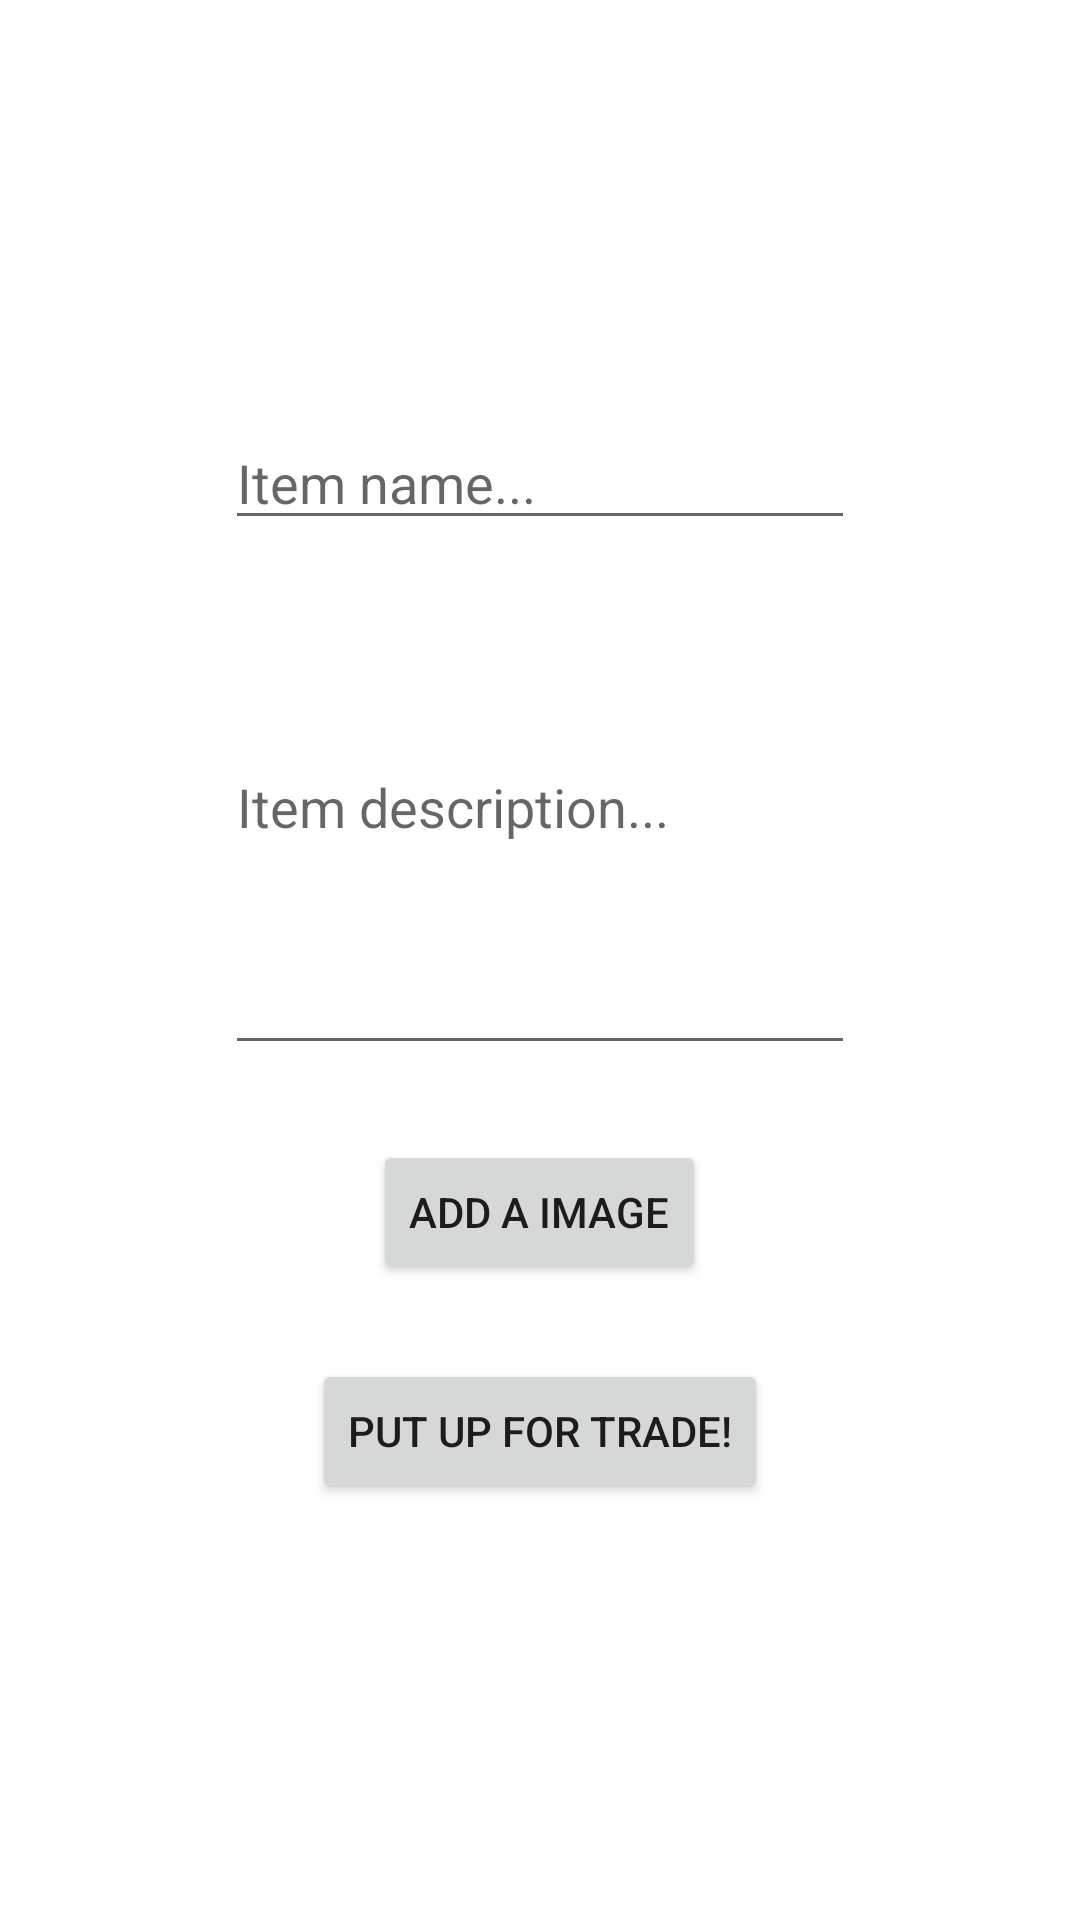

Write the Android layout XML for this screen, with the resource values it uses.
<!-- AndroidManifest.xml: application theme Theme.SwapApp -->
<!-- res/layout/add_item_activity.xml -->
<?xml version="1.0" encoding="utf-8"?>
<LinearLayout xmlns:android="http://schemas.android.com/apk/res/android"
    xmlns:app="http://schemas.android.com/apk/res-auto"
    xmlns:tools="http://schemas.android.com/tools"
    android:layout_width="match_parent"
    android:layout_height="match_parent"
    android:gravity="center"
    android:orientation="vertical"
    tools:context=".AddItem">

    <EditText
        android:id="@+id/item_name"
        android:layout_width="fill_parent"
        android:layout_height="wrap_content"
        android:layout_marginHorizontal="75dp"
        android:layout_centerInParent="true"
        android:hint="Item name..."/>

    <EditText
        android:id="@+id/item_description"
        android:layout_width="fill_parent"
        android:layout_height="175dp"
        android:layout_marginHorizontal="75dp"
        android:layout_centerInParent="true"
        android:inputType="textMultiLine"
        android:hint="Item description..."/>

    <Button
        android:id="@+id/add_image"
        android:layout_width="wrap_content"
        android:layout_height="wrap_content"
        android:layout_marginTop="25dp"
        android:text="Add a image" />

    <Button
        android:id="@+id/submit_btn"
        android:layout_width="wrap_content"
        android:layout_height="wrap_content"
        android:layout_marginTop="25dp"
        android:text="Put up for trade!" />
</LinearLayout>
<!-- resources referenced by this layout -->
<resources>
  <style name="Theme.SwapApp" parent="Theme.MaterialComponents.DayNight.DarkActionBar">
          
          <item name="colorPrimary">@color/purple_500</item>
          <item name="colorPrimaryVariant">@color/purple_700</item>
          <item name="colorOnPrimary">@color/white</item>
          
          <item name="colorSecondary">@color/teal_200</item>
          <item name="colorSecondaryVariant">@color/teal_700</item>
          <item name="colorOnSecondary">@color/black</item>
          
          <item name="android:statusBarColor" tools:targetApi="l">?attr/colorPrimaryVariant</item>
          
      </style>
  <!-- not gathered from this repository: default colours our renderer supplied (Android Studio template values) -->
  <color name="purple_500">#FF6200EE</color>
  <color name="purple_700">#FF3700B3</color>
  <color name="teal_200">#FF03DAC5</color>
  <color name="teal_700">#FF018786</color>
  <color name="black">#FF000000</color>
  <color name="white">#FFFFFFFF</color>
</resources>
